Labelled photos from "data", an image-classification folder in skhabiri/DeepSort_Pytorch_Yolov5. The possible labels are: bird, flat-wing drone, quadcopter.

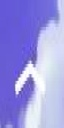
Label: bird

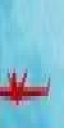
Label: flat-wing drone

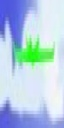
Label: flat-wing drone

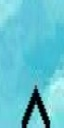
Label: bird

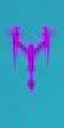
Label: quadcopter

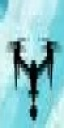
Label: quadcopter
